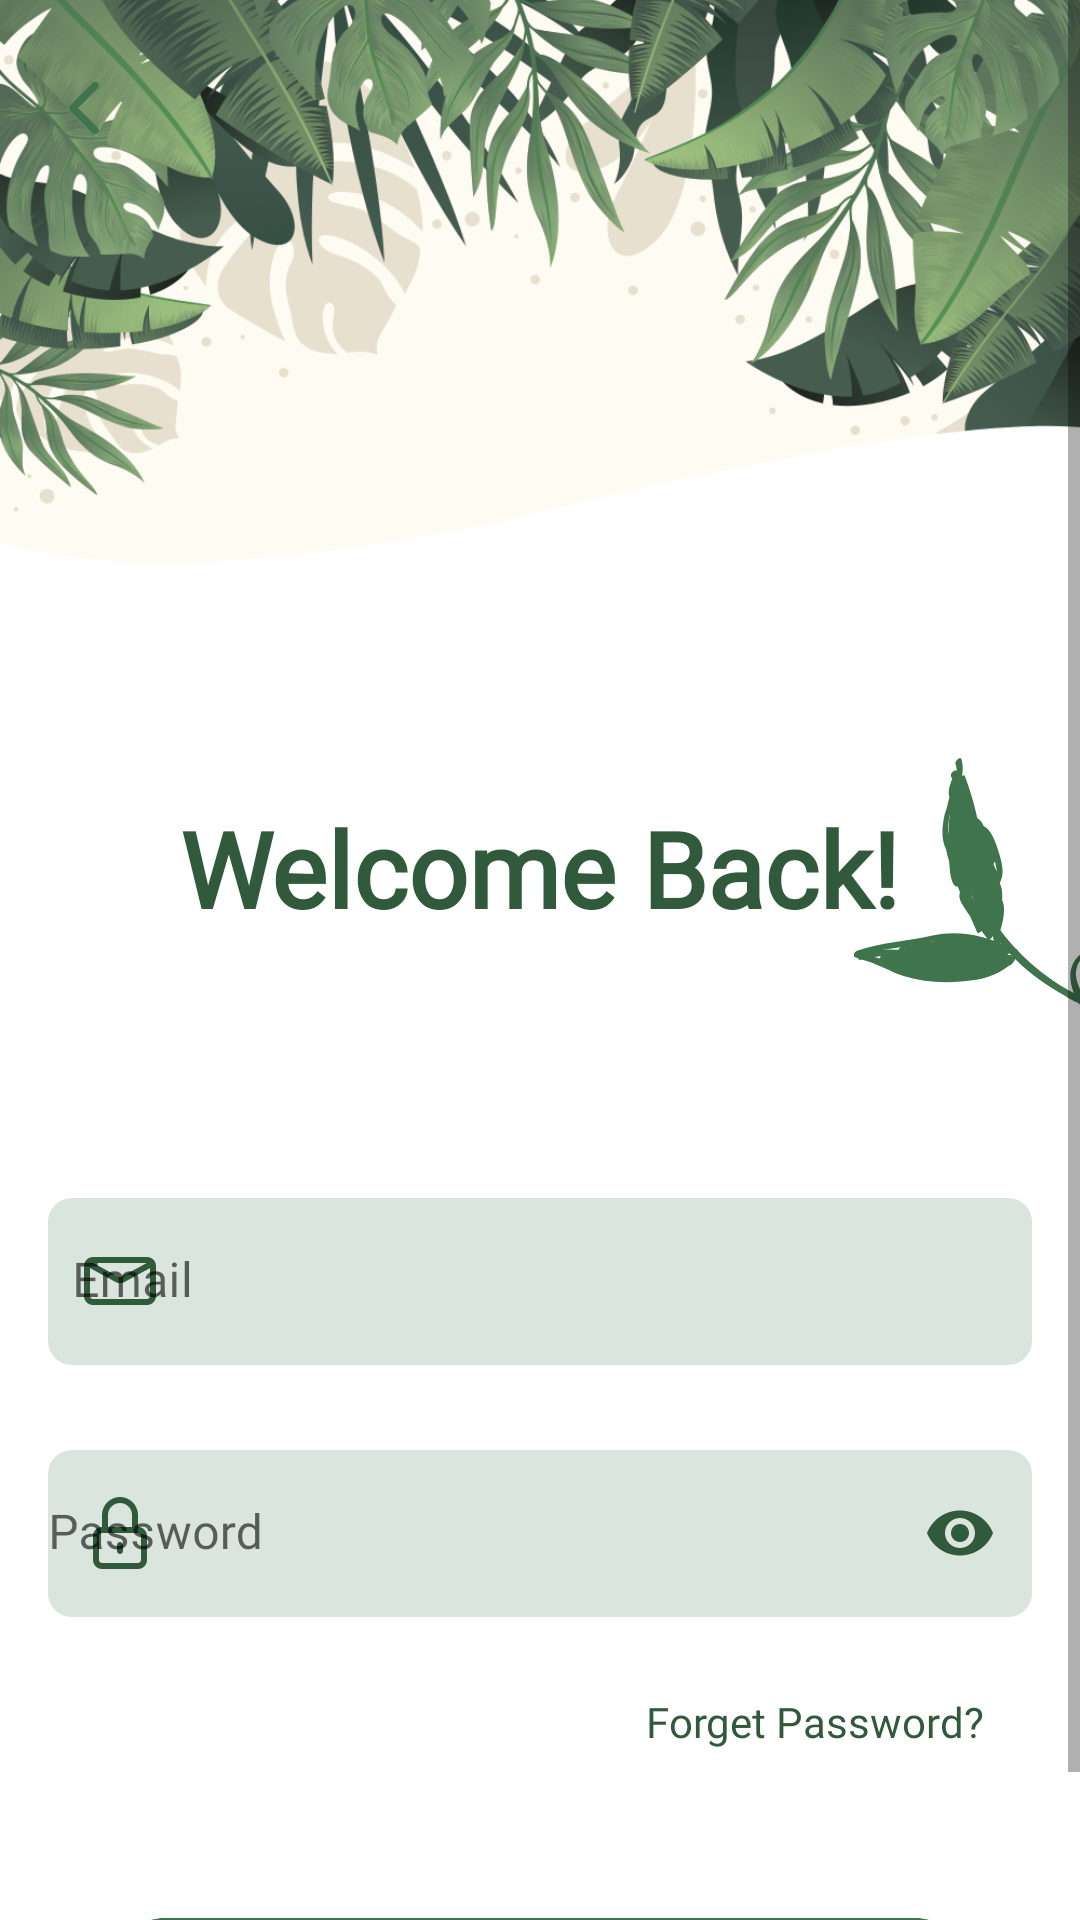

Produce the Android XML layout that renders to this screen, including the resource entries it uses.
<!-- AndroidManifest.xml: application theme Theme.GoGreen.NoActionBar.Green -->
<!-- res/layout/activity_sign_in.xml -->
<?xml version="1.0" encoding="utf-8"?>
<ScrollView xmlns:android="http://schemas.android.com/apk/res/android"
    xmlns:app="http://schemas.android.com/apk/res-auto"
    xmlns:tools="http://schemas.android.com/tools"
    android:layout_width="match_parent"
    android:layout_height="match_parent"
    android:fillViewport="true">

    <androidx.constraintlayout.widget.ConstraintLayout
        android:layout_width="match_parent"
        android:layout_height="wrap_content"
        tools:context=".ui.views.SignUp">

        <ImageView
            android:id="@+id/imageView10"
            android:layout_width="wrap_content"
            android:layout_height="0dp"
            android:scaleType="centerCrop"
            app:layout_constraintDimensionRatio="h,15:9"
            app:layout_constraintEnd_toEndOf="parent"
            app:layout_constraintStart_toStartOf="parent"
            app:layout_constraintTop_toTopOf="parent"
            app:srcCompat="@drawable/login_back_deco" />

        <ImageButton
            android:id="@+id/back_btn"
            android:layout_width="40dp"
            android:layout_height="40dp"
            android:padding="15dp"
            android:layout_marginStart="8dp"
            android:layout_marginTop="16dp"
            android:background="@drawable/circle"
            android:backgroundTint="#DAE5DD"
            android:src="@drawable/ic_back_arrow"
            app:layout_constraintStart_toStartOf="parent"
            app:layout_constraintTop_toTopOf="parent"
            app:tint="@color/primary"
            tools:ignore="TouchTargetSizeCheck" />

        <ImageView
            android:id="@+id/imageView9"
            android:layout_width="100dp"
            android:layout_height="100dp"
            android:layout_marginEnd="-25dp"
            android:scaleType="centerCrop"
            app:layout_constraintBottom_toBottomOf="@+id/welcome_tv"
            app:layout_constraintEnd_toEndOf="parent"
            app:layout_constraintTop_toTopOf="@+id/welcome_tv"
            app:layout_constraintVertical_bias="0.25"
            app:srcCompat="@drawable/login_side_deco"
            app:tint="@color/primary" />

        <TextView
            android:id="@+id/welcome_tv"
            android:layout_width="wrap_content"
            android:layout_height="wrap_content"
            android:layout_marginStart="16dp"
            android:layout_marginTop="50dp"
            android:layout_marginEnd="16dp"
            android:fontFamily="@font/inter_semibold"
            android:text="Welcome Back!"
            android:textColor="@color/text_primary"
            android:textSize="35sp"
            android:textStyle="bold"
            app:layout_constraintEnd_toEndOf="parent"
            app:layout_constraintHorizontal_bias="0.5"
            app:layout_constraintStart_toStartOf="parent"
            app:layout_constraintTop_toBottomOf="@+id/imageView10" />


        <TextView
            android:id="@+id/textView5"
            android:layout_width="wrap_content"
            android:layout_height="wrap_content"
            android:text="Login to your account"
            android:textColor="@color/text_secondary"
            android:textSize="17sp"
            app:layout_constraintEnd_toEndOf="@+id/welcome_tv"
            app:layout_constraintStart_toStartOf="@+id/welcome_tv"
            app:layout_constraintTop_toBottomOf="@+id/welcome_tv" />

        <com.google.android.material.textfield.TextInputLayout
            android:id="@+id/email_ti"
            android:layout_width="0dp"
            android:layout_height="wrap_content"
            android:layout_marginTop="64dp"
            android:layout_marginStart="16dp"
            android:layout_marginEnd="16dp"
            app:boxBackgroundColor="#DAE5DD"
            app:boxCornerRadiusBottomEnd="8dp"
            app:boxCornerRadiusBottomStart="8dp"
            app:boxCornerRadiusTopEnd="8dp"
            app:boxCornerRadiusTopStart="8dp"
            app:boxStrokeWidth="0dp"
            app:boxStrokeWidthFocused="0dp"
            app:errorEnabled="true"
            app:helperTextTextColor="@color/text_primary"
            app:hintTextColor="@color/text_primary"
            app:layout_constraintEnd_toEndOf="parent"
            app:layout_constraintStart_toStartOf="parent"
            app:layout_constraintTop_toBottomOf="@+id/textView5"
            app:startIconDrawable="@drawable/ic_mail"
            app:startIconTint="@color/primary_dark">

            <com.google.android.material.textfield.TextInputEditText
                android:layout_width="match_parent"
                android:layout_height="match_parent"
                android:fontFamily="@font/inter"
                android:hint="Email"
                android:inputType="textEmailAddress"
                android:paddingStart="8dp"
                android:paddingEnd="0dp"
                android:textColor="@color/text_primary"
                android:textColorHint="@color/text_primary"
                android:textCursorDrawable="@null" />
        </com.google.android.material.textfield.TextInputLayout>

        <com.google.android.material.textfield.TextInputLayout
            android:id="@+id/password_ti"
            android:layout_width="0dp"
            android:layout_height="wrap_content"
            android:layout_marginTop="8dp"
            android:layout_marginStart="16dp"
            android:layout_marginEnd="16dp"
            app:boxBackgroundColor="#DAE5DD"
            app:boxCornerRadiusBottomEnd="8dp"
            app:boxCornerRadiusBottomStart="8dp"
            app:boxCornerRadiusTopEnd="8dp"
            app:boxCornerRadiusTopStart="8dp"
            app:boxStrokeWidth="0dp"
            app:boxStrokeWidthFocused="0dp"
            app:errorEnabled="true"
            app:helperTextTextColor="@color/text_primary"
            app:hintTextColor="@color/text_primary"
            app:layout_constraintEnd_toEndOf="parent"
            app:layout_constraintStart_toStartOf="parent"
            app:layout_constraintTop_toBottomOf="@+id/email_ti"
            app:passwordToggleEnabled="true"
            app:passwordToggleTint="@color/primary_dark"
            app:startIconDrawable="@drawable/ic_lock"
            app:startIconTint="@color/primary_dark">

            <com.google.android.material.textfield.TextInputEditText
                android:layout_width="match_parent"
                android:layout_height="match_parent"
                android:fontFamily="@font/inter"
                android:hint="Password"
                android:inputType="textPassword"
                android:paddingStart="0dp"
                android:paddingEnd="0dp"
                android:textColor="@color/text_primary"
                android:textCursorDrawable="@null" />
        </com.google.android.material.textfield.TextInputLayout>

        <com.google.android.material.button.MaterialButton
            android:id="@+id/continue_btn"
            android:layout_width="0dp"
            android:layout_height="60dp"
            android:layout_marginStart="16dp"
            android:layout_marginTop="50dp"
            android:layout_marginEnd="16dp"
            android:backgroundTint="@color/primary"
            android:text="Log in"
            android:textColor="@color/white"
            app:cornerRadius="32dp"
            app:layout_constraintEnd_toEndOf="@+id/password_ti"
            app:layout_constraintHorizontal_bias="0.50"
            app:layout_constraintStart_toStartOf="@+id/password_ti"
            app:layout_constraintTop_toBottomOf="@+id/forget_password_tv" />

        <TextView
            android:id="@+id/error_tv"
            android:layout_width="wrap_content"
            android:layout_height="wrap_content"
            android:layout_marginStart="8dp"
            android:fontFamily="@font/inter_semibold"
            android:textColor="@color/design_default_color_error"
            android:visibility="gone"
            app:layout_constraintStart_toStartOf="@+id/password_ti"
            app:layout_constraintTop_toBottomOf="@+id/password_ti" />

        <TextView
            android:id="@+id/forget_password_tv"
            android:layout_width="wrap_content"
            android:layout_height="wrap_content"
            android:layout_marginTop="5dp"
            android:layout_marginEnd="16dp"
            android:fontFamily="@font/inter_semibold"
            android:text="Forget Password?"
            android:textColor="@color/text_primary"
            app:layout_constraintEnd_toEndOf="@+id/password_ti"
            app:layout_constraintTop_toBottomOf="@+id/error_tv" />

        <RelativeLayout
            android:id="@+id/progressBar"
            android:layout_width="0dp"
            android:layout_height="0dp"
            android:background="#40DAE5DD"
            android:orientation="vertical"
            android:visibility="gone"
            app:layout_constraintBottom_toBottomOf="parent"
            app:layout_constraintEnd_toEndOf="parent"
            app:layout_constraintStart_toStartOf="parent"
            app:layout_constraintTop_toTopOf="parent">

            <ProgressBar
                style="?android:attr/progressBarStyle"
                android:layout_width="match_parent"
                android:layout_height="wrap_content"
                android:indeterminateTint="@color/primary"
                android:layout_centerInParent="true" />
        </RelativeLayout>

    </androidx.constraintlayout.widget.ConstraintLayout>
</ScrollView>
<!-- resources referenced by this layout -->
<resources>
  <color name="primary">#40744d</color>
  <color name="primary_dark">#305A3B</color>
  <color name="text_primary">@color/primary_dark</color>
  <color name="text_secondary">#FFFFFF</color>
  <color name="white">#FFFFFFFF</color>
  <!-- drawable ic_back_arrow (drawable) -->
  <vector xmlns:android="http://schemas.android.com/apk/res/android"
      android:width="30dp"
      android:height="30dp"
      android:viewportWidth="24"
      android:viewportHeight="24">
    <path
        android:pathData="M15,19a1,1 0,0 1,-0.71 -0.29l-6,-6a1,1 0,0 1,0 -1.41l6,-6a1,1 0,0 1,1.41 1.41L10.41,12l5.29,5.29A1,1 0,0 1,15 19z"
        android:fillColor="#000000"/>
  </vector>
  <!-- drawable ic_lock (drawable) -->
  <vector xmlns:android="http://schemas.android.com/apk/res/android"
      android:width="24dp"
      android:height="24dp"
      android:viewportWidth="24"
      android:viewportHeight="24">
    <path
        android:pathData="M12,2C9.791,2 8,3.791 8,6V10H16V6C16,3.791 14.209,2 12,2ZM18,10V6C18,2.686 15.314,0 12,0C8.686,0 6,2.686 6,6V10C4.343,10 3,11.343 3,13V21C3,22.657 4.343,24 6,24H18C19.657,24 21,22.657 21,21V13C21,11.343 19.657,10 18,10ZM6,12C5.448,12 5,12.448 5,13V21C5,21.552 5.448,22 6,22H18C18.552,22 19,21.552 19,21V13C19,12.448 18.552,12 18,12H6ZM12,15C12.552,15 13,15.448 13,16V18C13,18.552 12.552,19 12,19C11.448,19 11,18.552 11,18V16C11,15.448 11.448,15 12,15Z"
        android:fillColor="@color/text_primary"
        android:fillType="evenOdd"/>
  </vector>
  <!-- drawable ic_mail (drawable) -->
  <vector xmlns:android="http://schemas.android.com/apk/res/android"
      android:width="24dp"
      android:height="24dp"
      android:viewportWidth="24"
      android:viewportHeight="24">
    <path
        android:pathData="M0.311,5.669C0.8,4.682 1.82,4 3,4H21C22.18,4 23.2,4.682 23.689,5.669C23.888,6.071 24,6.524 24,7V17C24,18.657 22.657,20 21,20H3C1.343,20 0,18.657 0,17V7C0,6.524 0.112,6.071 0.311,5.669ZM3.088,6L11.521,10.6C11.82,10.762 12.18,10.762 12.479,10.6L20.912,6H3.088ZM22,7.685L13.437,12.356C12.541,12.844 11.459,12.844 10.563,12.356L2,7.685V17C2,17.552 2.448,18 3,18H21C21.552,18 22,17.552 22,17V7.685Z"
        android:fillColor="@color/text_primary"
        android:fillType="evenOdd"/>
  </vector>
  <style name="Theme.GoGreen.NoActionBar.Green" parent="Theme.GoGreen.Green">
          
          <item name="android:windowNoTitle">true</item>
          <item name="android:windowActionBar">false</item>
          <item name="android:windowFullscreen">true</item>
          <item name="android:windowContentOverlay">@null</item>
      </style>
  <style name="Theme.GoGreen.Green" parent="Theme.GoGreen.White">
          
          <item name="colorPrimary">@color/primary</item>
          <item name="colorPrimaryVariant">@color/primary</item>
          <item name="colorOnPrimary">@color/white</item>
          <item name="colorAccent">@color/primary</item>
          <item name="colorSecondary">@color/white</item>
          <item name="colorSecondaryVariant">@color/white</item>
          <item name="colorOnSecondary">@color/white</item>
      </style>
  <style name="Theme.GoGreen.White" parent="Theme.MaterialComponents.DayNight.NoActionBar">
          
          <item name="colorPrimary">@color/primary</item>
          <item name="colorPrimaryVariant">@color/white</item>
          <item name="colorOnPrimary">@color/white</item>
          <item name="colorAccent">@color/primary</item>
          <item name="colorSecondary">@color/primary</item>
          <item name="colorSecondaryVariant">@color/primary</item>
          <item name="colorOnSecondary">@color/primary</item>
          <item name="android:windowBackground">@color/text_secondary</item>
          <item name="android:textColorPrimary">@color/text_primary</item>
          
          <item name="android:statusBarColor">?attr/colorPrimaryVariant</item>
          <item name="android:navigationBarColor">?attr/colorPrimary</item>
          <item name="statusBarBackground">@color/text_primary</item>
          <item name="android:windowLightStatusBar">true</item>
  
          
      </style>
</resources>
